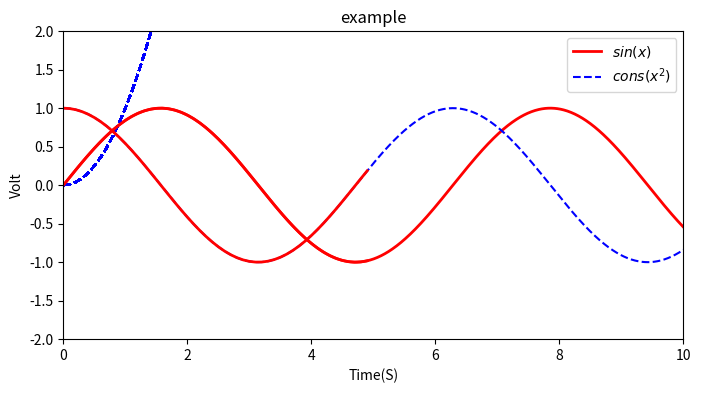

Python code for this plot: (Note: this script raises an exception after producing the figure.)
# -*- coding: utf-8 -*-
"""
Created on Tue Aug 22 15:17:33 2017

@author: ZhifengFang
"""
#不适合在较大的应用程序中使用
import matplotlib.pyplot as plt
import matplotlib
import numpy as np

x=np.linspace(0,10,1000)
y=np.sin(x)
z=np.cos(x)
matplotlib.rcParams["savefig.dpi"]
plt.figure(figsize=(8,4))#设置大小，英寸、整个图表都是一个Figure对象
plt.plot(x,y,label='$sin(x)$',color='red',linewidth=2)#在Axes（子图）对象上绘图
plt.plot(x,z,'b--',label="$cons(x^2)$")#b代表颜色，--表示虚线

plt.xlabel("Time(S)")#x轴的标题
plt.ylabel("Volt")#y轴的标题
plt.title("example")#整个图的标题
plt.ylim(-2,2)#y轴的限制
plt.xlim(0,10)
plt.legend()#画图示
plt.savefig('test.png',dpi=120)#大小是8*120px 4*120px
plt.show()#整张图显示


x=np.arange(0,5,0.1)
line,=plt.plot(x,x*x,'b--')#画图并得到第一个元素
print("-------------获得对象的属性-----------------")
print(line.get_linewidth())#线宽度
print(plt.getp(line,'color'))#颜色
print(plt.getp(line))#全部属性
f=plt.gcf()#获取当前的绘图对象Get Qurait Figure
print(plt.getp(f))
print(plt.getp(f,'axes'))#图表中的一个子图
print(plt.gca())#当前子图Get Current Axes
line.set_antialiased(False)#关闭反锯齿效果
lines=plt.plot(x,np.sin(x),x,np.cos(x))#画两个图并获得两个对象

plt.setp(lines,color='r',linewidth=2.0)#两个对象一起设置属性
plt.legend()
plt.show()

 
for idx ,color in enumerate('rgbyck'):
    plt.subplot(320+idx+1,axisbg=color)

plt.show()


plt.subplot(221)#绘制多子图，subplot(numRows, numCols, plotNum)，总行数，总列数，编号
plt.subplot(222)
ax1=plt.subplot(212)#返回的是子图
plt.show()


print("-----------------------配置文件------------------------------")
print(matplotlib.get_configdir())#获取用户配置路径
print(matplotlib.matplotlib_fname())#获取目录使用的配置文件路径

import os
print(os.getcwd())#将matplotlibrc复制一份到脚本的当前目录下
print(matplotlib.rcParams)#配置文件的读入
matplotlib.rcParams["lines.marker"]='o'#修改配置文件信息
matplotlib.rc('lines',marker='x',linewidth=2,color='red')
import pylab
pylab.plot([1,2,3])
matplotlib.rcdefaults()#恢复到默认值
matplotlib.rcParams.update(matplotlib.rc_params())#手工修改了配置文件后看，载入最新配置

pylab.show()
print("----------------------------Artist------------------------")

fig=plt.figure()#获得Figure对象
fig.show()
fig.patch.set_color('g')#设置某个属性
fig.set(alpha=0.5,zorder=2)#设置多个属性
fig.canvas.draw()#更新显示
print(plt.getp(fig.patch))#获得属性名、值，这样可以查看
ax=fig.add_axes([0.15,0.1,0.7,0.3])#添加一个子图，并设置[left, bottom, width, height]
ax.set_xlabel('time')
line,=ax.plot([1,2,3],[1,2,1])#123代表x轴的点，121代表y轴对应的点
print(ax.xaxis.label.get_text())
print("----------------------------Figure------------------------")


























